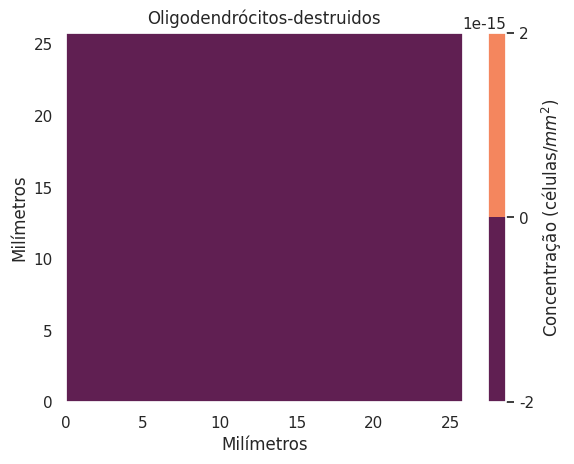

Write the Python code that produced this figure. (Note: this script raises an exception after producing the figure.)
import matplotlib.pyplot as plt
import numpy as np
import os
import seaborn as sns
sns.set()

T_final = 7 #
h_t = 0.001

L = 100  # 
h_x = 0.5

# Parametros
chi = 4  # [4, 55]
tau = 1  # [0.001, 1]
epsilon = 0.5  # [0.5, 1.5]
beta = 1  # [0.2, 1]
delta = 1  # [0, 1]
r = 6 # [1, 6]

# IC
# Macrofagos
mac_atual = np.zeros((int(L/h_x), int(L/h_x)))


for i in range(int(L/h_x)):
    for j in range(int(L/h_x)):
        if (i-int(L/h_x)/2)**2 + (j-int(L/h_x)/2)**2 < 20:
            mac_atual[i][j] = 0.3

# mac_atual[int(0.45*L/h_x):int(0.55*L/h_x)+1, int(0.45*L/h_x):int(0.55*L/h_x)+1] = 1
mac_anterior = np.copy(mac_atual)
# Citocinas pro-inflamatorias
cit_atual = np.zeros((int(L/h_x), int(L/h_x)))
cit_anterior = np.zeros((int(L/h_x), int(L/h_x)))
# Ol destruidos
olide_atual = np.zeros((int(L/h_x), int(L/h_x)))
olide_anterior = np.zeros((int(L/h_x), int(L/h_x)))

#BC
u_a = 0#Neumann cima
u_b = 0#Neumann direita
u_c = 0#Neumann baixo
u_d = 0#Neumann esquera


t = np.linspace(0, T_final, int(T_final/h_t))
x = np.linspace(0, L, int(L/h_x))
tam = len(x)
steps = len(t)

x_print = np.multiply(x,0.258)
x_pts, y_pts = np.meshgrid(x_print, x_print)
cp = plt.contourf(x_pts, y_pts,olide_anterior, 100)
plt.title("Oligodendrócitos-destruidos")
plt.xlabel("Milímetros")
plt.ylabel("Milímetros")
plt.colorbar(cp, label="Concentração (células/$mm^2$)")
plt.contourf(x_pts, y_pts, olide_anterior,100)
plt.savefig('../results/0.png', dpi = 300)
plt.clf()

p = int(steps/7)

sol_tempo_d = []
sol_tempo_d.append(olide_anterior)
sol_tempo_m = []
sol_tempo_m.append(mac_anterior)

#Funcoes para escolha de Chi(m)

for k in range(1,steps):
    for i in range(tam):
        for j in range(tam):
            d = olide_anterior[i][j]
            c = cit_anterior[i][j]
            m = mac_anterior[i][j]
            # condição de contorno de Neumman macrofagos
            mac_ipj = mac_anterior[i+1][j] if i != tam-1 else m - 2*h_x*u_c
            mac_imj = mac_anterior[i-1][j] if i != 0 else m - 2*h_x*u_b
            mac_ijp = mac_anterior[i][j+1] if j != tam-1 else m - 2*h_x*u_c
            mac_ijm = mac_anterior[i][j-1] if j != 0 else m - 2*h_x*u_d
            
            # condição de contorno de Neumman oligodendrocitos destruidos
            olide_ipj = olide_anterior[i+1][j] if i != tam-1 else d
            olide_imj = olide_anterior[i-1][j] if i != 0 else d
            olide_ijp = olide_anterior[i][j+1] if j != tam-1 else d
            olide_ijm = olide_anterior[i][j-1] if j != 0 else d

            # condição de contorno de Neumman citocinas
            cit_ipj = cit_anterior[i+1][j] if i != tam-1 else c - 2*h_x*u_c
            cit_imj = cit_anterior[i-1][j] if i != 0 else c - 2*h_x*u_b
            cit_ijp = cit_anterior[i][j+1] if j != tam-1 else c - 2*h_x*u_c
            cit_ijm = cit_anterior[i][j-1] if j != 0 else c - 2*h_x*u_d
            
            #Dados da equacao macrofagos

            #Dependendo do quadrante vou fazer upwind ou downwind no eixo i ou eixo j

            #Decidindo qual combinacao usar no gradiente dos macrofagos
            
            gradiente_c_i = (cit_ipj - cit_imj)/(2*h_x)
            gradiente_c_j = (cit_ijp - cit_ijm)/(2*h_x)

            if gradiente_c_i > 0:
                up_wind_i = (m/(1 + m) - \
                mac_imj/(1 + mac_imj))/h_x
                gradiente_m_i = up_wind_i
            else:
                down_wind_i = (mac_ipj/(1 + mac_ipj) - \
                m/(1 + m))/h_x
                gradiente_m_i = down_wind_i
            if gradiente_c_j > 0:
                up_wind_j = (m/(1 + m) - \
                mac_ijm/(1 + mac_ijm))/h_x
                gradiente_m_j = up_wind_j
            else:
                down_wind_j = (mac_ijp/(1 + mac_ijp) - \
                m/(1 + m))/h_x
                gradiente_m_j = down_wind_j
            

            quimiotaxia_mac = chi*(gradiente_c_i*gradiente_m_i + gradiente_c_j*gradiente_m_j)
            difusao_mac = (mac_ipj + mac_imj - 4*m + mac_ijp + mac_ijm )/h_x**2
            reacao_mac = m*(1 - m)
            
            mac_atual[i][j] = m + h_t*(difusao_mac + reacao_mac - quimiotaxia_mac)

            #Dados da equacao citocinas
            difusao_cit = epsilon*(cit_ipj + cit_imj - 4*c + cit_ijp + cit_ijm )/h_x**2
            reacao_cit = delta*d - c + beta*m

            cit_atual[i][j] = c + h_t*(difusao_cit + reacao_cit)/tau

            #Dados da equacao oligodendrocitos destruidos
            olide_atual[i][j] = d + h_t*r*(m/(1 + m))*m*(1 - d)
            

    mac_anterior = np.copy(mac_atual)
    cit_anterior = np.copy(cit_atual)
    olide_anterior = np.copy(olide_atual)
    if k%p ==0 or k == steps-1:
            x_pts, y_pts = np.meshgrid(x_print, x_print)
            cp = plt.contourf(x_pts, y_pts,olide_anterior, 100)
            plt.title("Oligodendrócitos-destruidos")
            plt.xlabel("Milímetros")
            plt.ylabel("Milímetros")
            plt.colorbar(cp, label="Concentração (células/$mm^2$)")
            plt.contourf(x_pts, y_pts, olide_anterior,100)
            plt.savefig('../results/'+"{:.4f}".format(k*h_t)+'.png', dpi = 300)
            plt.clf()

            # x_pts, y_pts = np.meshgrid(x, x)
            # cp = plt.contourf(x_pts, y_pts,mac_anterior, 100)
            # plt.title("Tempo: "+"{:.4f}".format(k*h_t))
            # plt.xlabel("Milímetros")
            # plt.ylabel("Milímetros")
            # plt.colorbar(cp, label="Concentração (células/$mm^2$)")
            # plt.contourf(x_pts, y_pts, mac_anterior,100)
            # plt.savefig('figs/microglia/'+"{:.4f}".format(k*h_t)+'.png', dpi = 300)
            # plt.clf()

            # x_pts, y_pts = np.meshgrid(x, x)
            # cp = plt.contourf(x_pts, y_pts,cit_anterior, 100)
            # plt.title("Tempo: "+"{:.4f}".format(k*h_t))
            # plt.xlabel("Milímetros")
            # plt.ylabel("Milímetros")
            # plt.colorbar(cp, label="Concentração (células/$mm^2$)")
            # plt.contourf(x_pts, y_pts, cit_anterior,100)
            # plt.savefig('figs/citocina/'+"{:.4f}".format(k*h_t)+'.png', dpi = 300)
            # plt.clf()

    print('tempo: '+str(k*h_t))